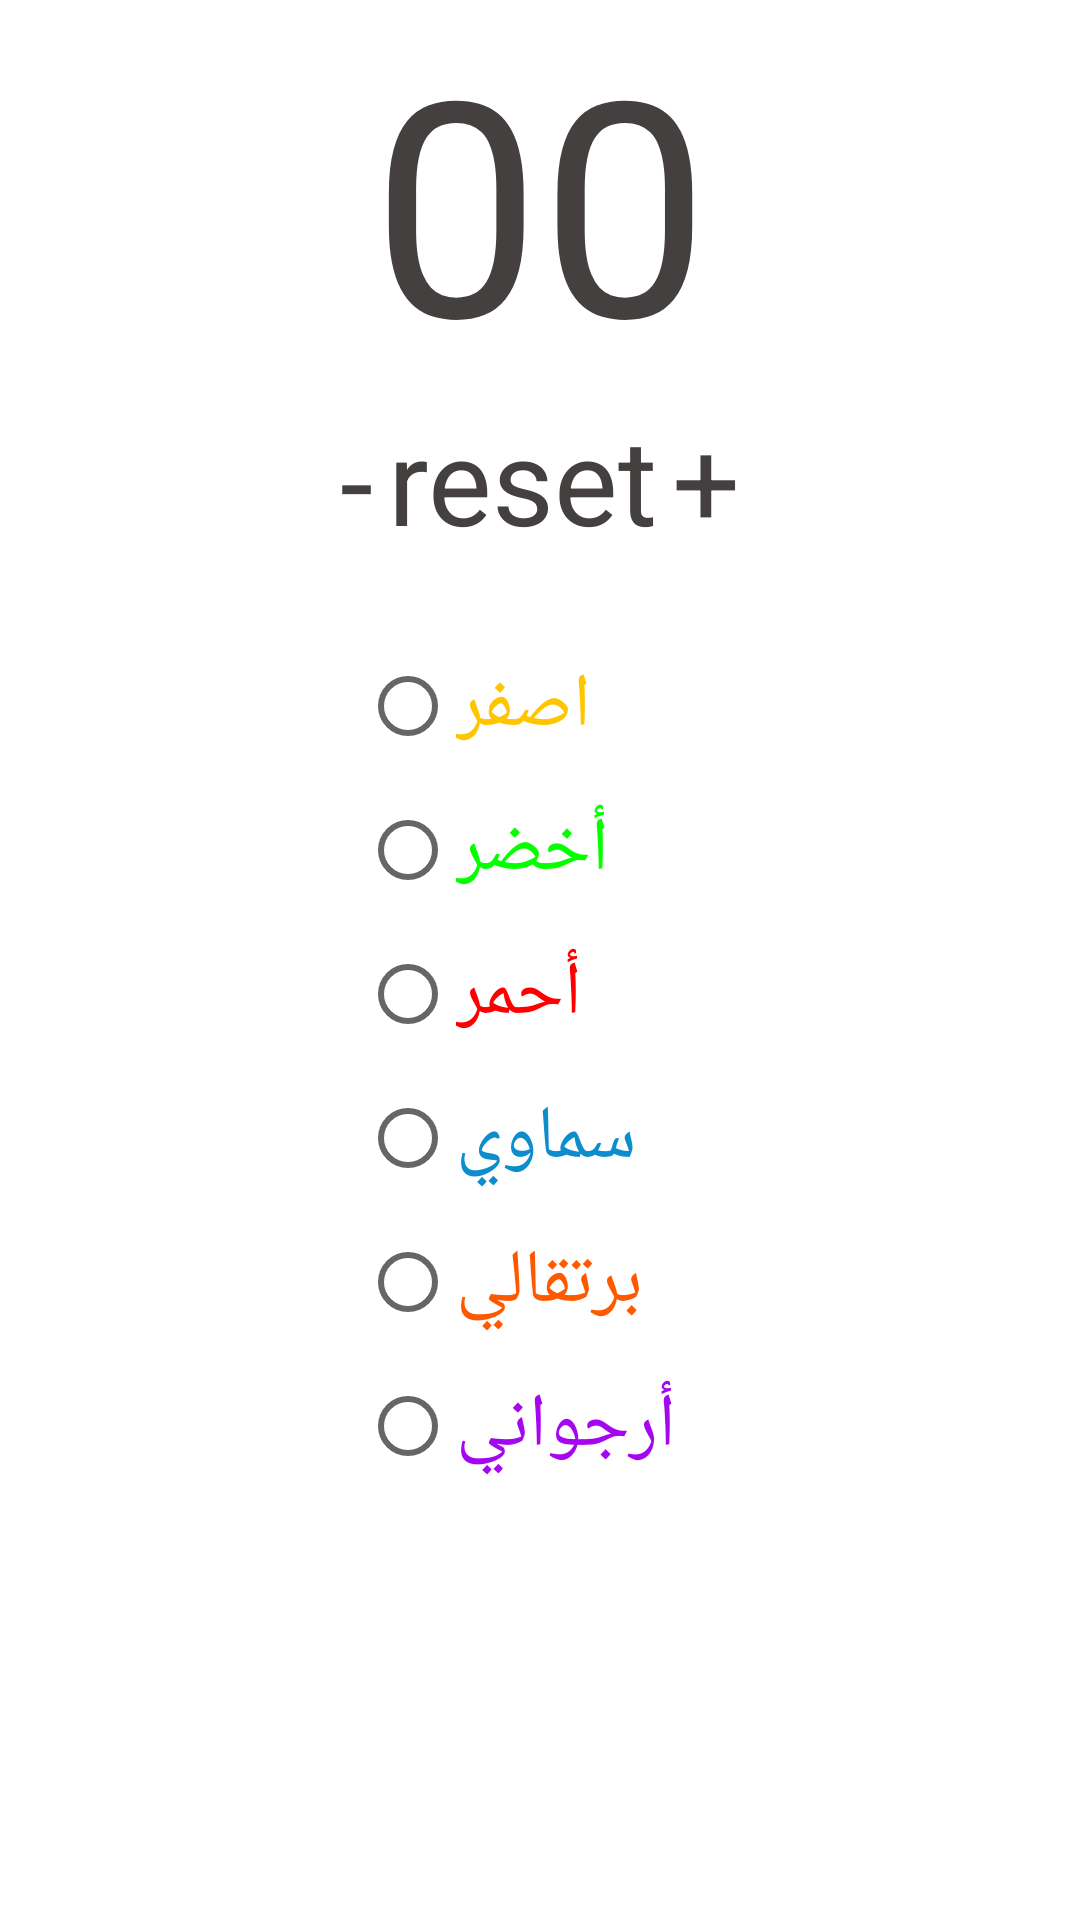

Layout XML and referenced resources for this Android screen:
<!-- AndroidManifest.xml: application theme AppTheme -->
<!-- res/layout/level0.xml -->
<?xml version="1.0" encoding="utf-8"?>
<androidx.constraintlayout.widget.ConstraintLayout xmlns:android="http://schemas.android.com/apk/res/android"
    xmlns:app="http://schemas.android.com/apk/res-auto"
    xmlns:tools="http://schemas.android.com/tools"
    android:layout_width="match_parent"
    android:layout_height="match_parent">

    <ScrollView
        android:layout_width="match_parent"
        android:layout_height="match_parent"
        app:layout_constraintBottom_toBottomOf="parent"
        app:layout_constraintEnd_toEndOf="parent"
        app:layout_constraintHorizontal_bias="1.0"
        app:layout_constraintStart_toStartOf="parent"
        app:layout_constraintTop_toTopOf="parent"
        app:layout_constraintVertical_bias="1.0">

        <LinearLayout
            android:layout_width="match_parent"
            android:layout_height="match_parent"
            android:gravity="center"
            android:orientation="vertical">

            <TextView
                android:id="@+id/number"
                android:layout_width="match_parent"
                android:layout_height="wrap_content"
                android:gravity="center"
                android:text="00"
                android:textColor="#444040"
                android:textSize="100sp" />

            <LinearLayout
                android:layout_width="match_parent"
                android:layout_height="wrap_content"
                android:gravity="center"
                android:orientation="horizontal">

                <Button
                    android:id="@+id/minBtn"
                    android:layout_width="wrap_content"
                    android:layout_height="wrap_content"
                    android:backgroundTint="#586AA3"
                    android:text="-"
                    android:textColor="#444040"
                    android:textSize="40sp" />

                <Button
                    android:id="@+id/resetBtn"
                    android:layout_width="wrap_content"
                    android:layout_height="wrap_content"
                    android:layout_marginLeft="5sp"
                    android:layout_marginRight="5sp"
                    android:backgroundTint="#586AA3"
                    android:text="reset"
                    android:textColor="#444040"
                    android:textSize="40sp" />

                <Button
                    android:id="@+id/maxtBtn"
                    android:layout_width="wrap_content"
                    android:layout_height="wrap_content"
                    android:backgroundTint="#586AA3"
                    android:text="+"
                    android:textColor="#444040"

                    android:textSize="40sp" />


            </LinearLayout>

            <RadioGroup
                android:layout_width="match_parent"
                android:layout_height="wrap_content"
                android:layout_marginLeft="80sp"
                android:orientation="vertical"
                android:paddingTop="25dp"
                android:paddingBottom="25dp">

                <RadioButton
                    android:id="@+id/yellow"
                    android:layout_width="wrap_content"
                    android:layout_height="wrap_content"
                    android:text="اصفر"
                    android:textColor="@color/yellow"
                    android:textSize="25dp" />

                <RadioButton
                    android:id="@+id/green"
                    android:layout_width="wrap_content"
                    android:layout_height="wrap_content"
                    android:text="أخضر"
                    android:textColor="@color/green"
                    android:textSize="25dp" />

                <RadioButton
                    android:id="@+id/red"
                    android:layout_width="wrap_content"
                    android:layout_height="wrap_content"
                    android:text="أحمر"
                    android:textColor="@color/red"
                    android:textSize="25dp" />


                <RadioButton
                    android:id="@+id/blue"
                    android:layout_width="wrap_content"
                    android:layout_height="wrap_content"
                    android:text="سماوي"
                    android:textColor="@color/blue"
                    android:textSize="25dp" />

                <RadioButton
                    android:id="@+id/orange"
                    android:layout_width="wrap_content"
                    android:layout_height="wrap_content"
                    android:text="برتقالي"
                    android:textColor="@color/orange"
                    android:textSize="25dp" />

                <RadioButton
                    android:id="@+id/purple"
                    android:layout_width="wrap_content"
                    android:layout_height="wrap_content"
                    android:text="أرجواني"
                    android:textColor="@color/purple"
                    android:textSize="25dp" />
            </RadioGroup>
        </LinearLayout>
    </ScrollView>

</androidx.constraintlayout.widget.ConstraintLayout>
<!-- resources referenced by this layout -->
<resources>
  <color name="blue">#0C8ECC</color>
  <color name="green">#06FF00</color>
  <color name="orange">#FF5900</color>
  <color name="purple">#A506F0</color>
  <color name="red">#FF0000</color>
  <color name="yellow">#FFC600</color>
  <style name="AppTheme" parent="Theme.MaterialComponents.Light.DarkActionBar">
          
          <item name="colorPrimary">@color/app_color</item>
          <item name="colorPrimaryDark">@color/app_color2</item>
          <item name="colorAccent">@color/colorAccent</item>
          <item name="buttonStyle">@drawable/btn</item>
      </style>
  <color name="app_color">#01579B</color>
  <color name="app_color2">#3A98E4</color>
  <color name="colorAccent">#D81B60</color>
  <!-- drawable btn (drawable) -->
  <?xml version="1.0" encoding="utf-8"?>
  <shape
      xmlns:android="http://schemas.android.com/apk/res/android"
      android:shape="rectangle">
      <gradient
          android:startColor="@color/start_color"
          android:endColor="@color/end_color"
          android:type="linear"/>
      <corners android:radius="10dp"/>
  </shape>
  <color name="start_color">#1B5E20</color>
  <color name="end_color">#6CD675</color>
</resources>
